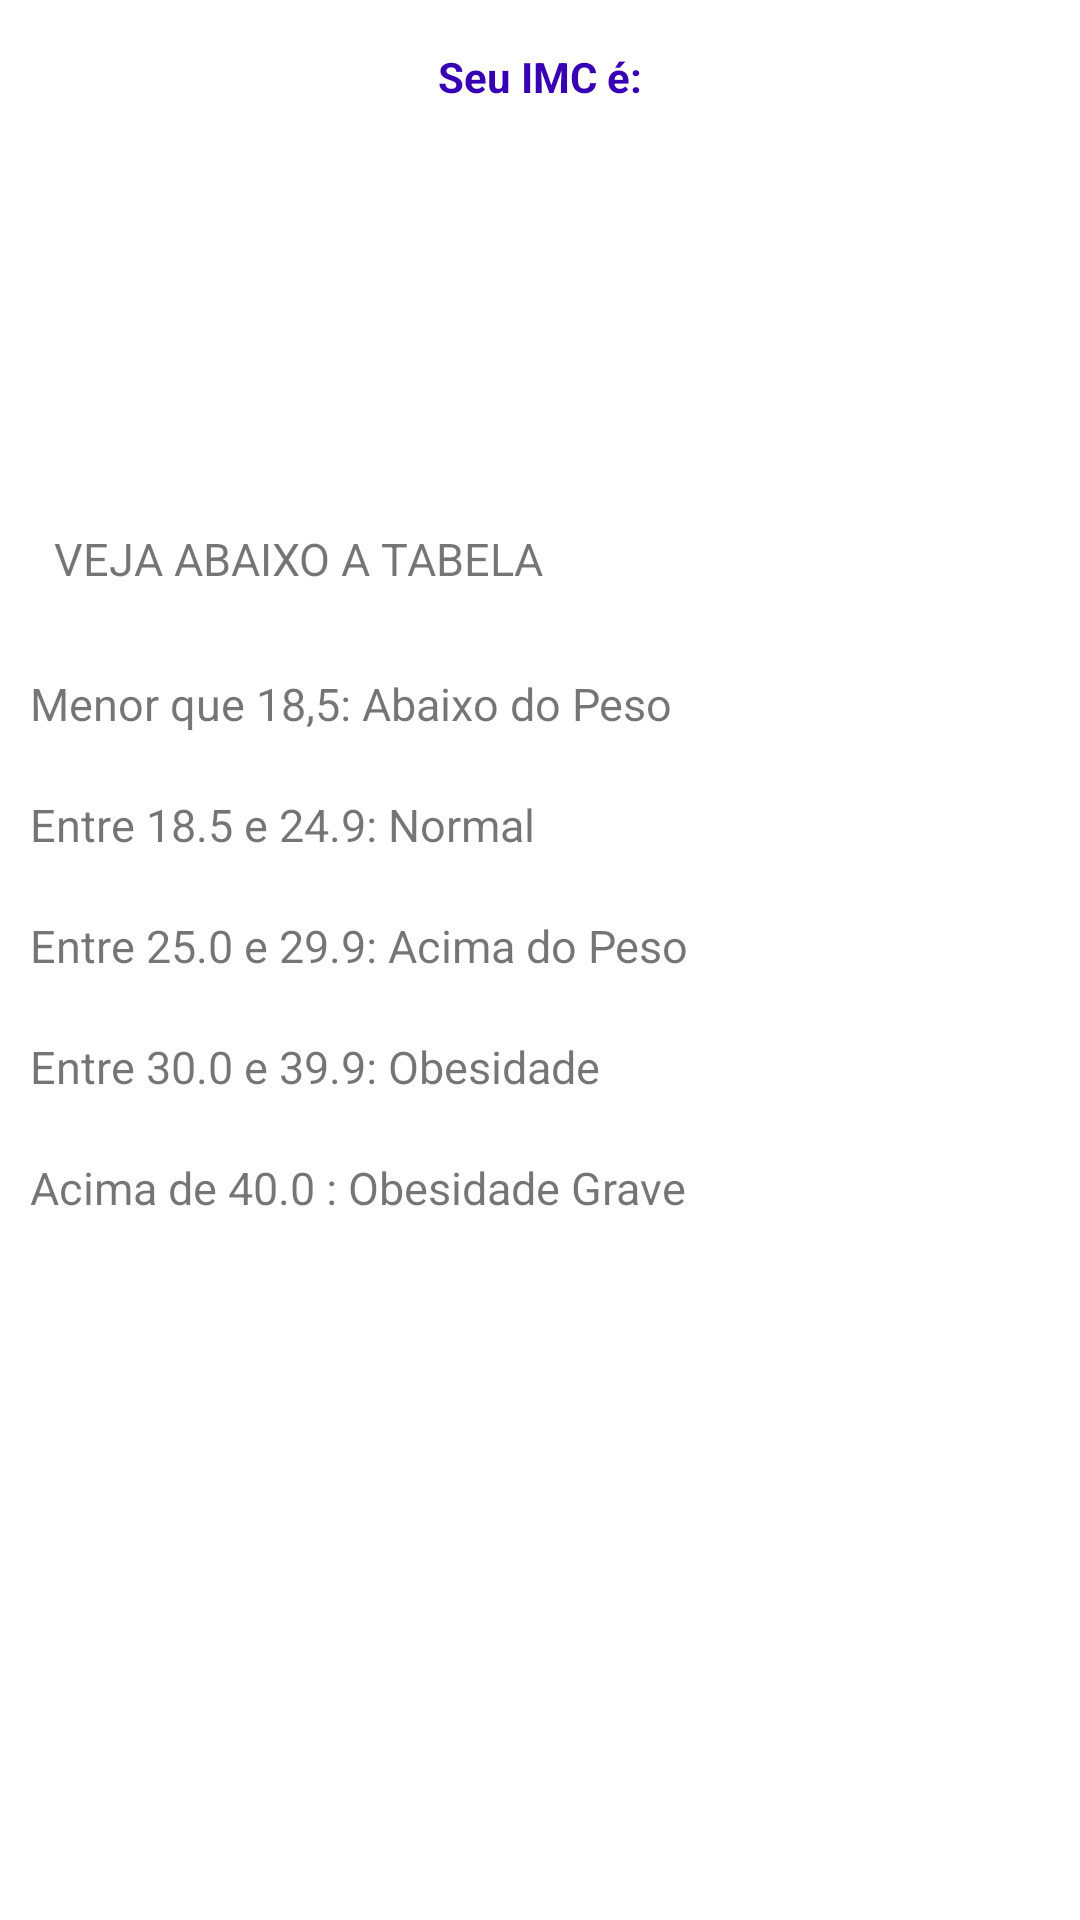

Here is an Android app screen rendered from its layout file. Give the layout XML and the strings, colors and styles it references.
<!-- AndroidManifest.xml: application theme Theme.MeuPrimeiroProjeto -->
<!-- res/layout/activity_result.xml -->
<?xml version="1.0" encoding="utf-8"?>
<LinearLayout xmlns:android="http://schemas.android.com/apk/res/android"
    xmlns:app="http://schemas.android.com/apk/res-auto"
    xmlns:tools="http://schemas.android.com/tools"
    android:layout_width="match_parent"
    android:layout_height="match_parent"
    android:orientation="vertical"
    tools:context=".ResultActivity">

    <TextView
        android:layout_marginTop="16dp"
        android:text="Seu IMC é:"
        android:textStyle="bold"
        android:textAlignment="center"
        android:textColor="@color/purple_700"
        android:layout_width="match_parent"
        android:layout_height="wrap_content"/>
    
    <TextView
        android:id="@+id/textview_result"
        android:layout_width="match_parent"
        android:textAlignment="center"
        android:padding="16dp"
        android:layout_height="wrap_content"
        tools:text="325"
        android:textSize="38dp"/>
    
    <TextView

        android:id="@+id/textview_classificacao"
        android:layout_width="match_parent"
        android:layout_height="wrap_content"
        android:layout_margin="8dp"
        android:textAlignment="center"
        android:textColor="@color/purple_700"
        tools:text="Classificação: Abaixo do Peso"
        android:textSize="18dp"/>

    <TextView
        android:layout_width="wrap_content"
        android:layout_height="wrap_content"
        android:layout_margin="18dp"
        android:text="VEJA ABAIXO A TABELA"
        android:textSize="15dp"/>

    <TextView
        android:layout_width="wrap_content"
        android:layout_height="wrap_content"
        android:text="Menor que 18,5: Abaixo do Peso"
        android:layout_margin="10dp"
        android:textSize="15dp"/>
    <TextView
        android:layout_width="wrap_content"
        android:layout_height="wrap_content"
        android:text="Entre 18.5 e 24.9: Normal"
        android:layout_margin="10dp"
        android:textSize="15dp"/>

    <TextView
        android:layout_width="wrap_content"
        android:layout_height="wrap_content"
        android:text="Entre 25.0 e 29.9: Acima do Peso"
        android:layout_margin="10dp"
        android:textSize="15dp"/>

    <TextView
        android:layout_width="wrap_content"
        android:layout_height="wrap_content"
        android:text="Entre 30.0 e 39.9: Obesidade"
        android:layout_margin="10dp"
        android:textSize="15dp"/>

    <TextView
        android:layout_width="wrap_content"
        android:layout_height="wrap_content"
        android:text="Acima de 40.0 : Obesidade Grave"
        android:layout_margin="10dp"
        android:textSize="15dp"/>


</LinearLayout>
<!-- resources referenced by this layout -->
<resources>
  <style name="Theme.MeuPrimeiroProjeto" parent="Base.Theme.MeuPrimeiroProjeto" />
  <style name="Base.Theme.MeuPrimeiroProjeto" parent="Theme.MaterialComponents.DayNight.DarkActionBar">
          
          <item name="colorPrimary">@color/purple_200</item>
          <item name="colorPrimaryVariant">@color/purple_700</item>
          <item name="colorOnPrimary">@color/white</item>
          
          <item name="colorSecondary">@color/teal_200</item>
          <item name="colorSecondaryVariant">@color/teal_200</item>
          <item name="colorOnSecondary">@color/black</item>
          
          <item name="android:statusBarColor">?attr/colorPrimaryVariant</item>
          
      </style>
  <!-- not gathered from this repository: default colours our renderer supplied (Android Studio template values) -->
  <color name="purple_200">#FFBB86FC</color>
  <color name="purple_700">#FF3700B3</color>
  <color name="teal_200">#FF03DAC5</color>
  <color name="black">#FF000000</color>
  <color name="white">#FFFFFFFF</color>
</resources>
